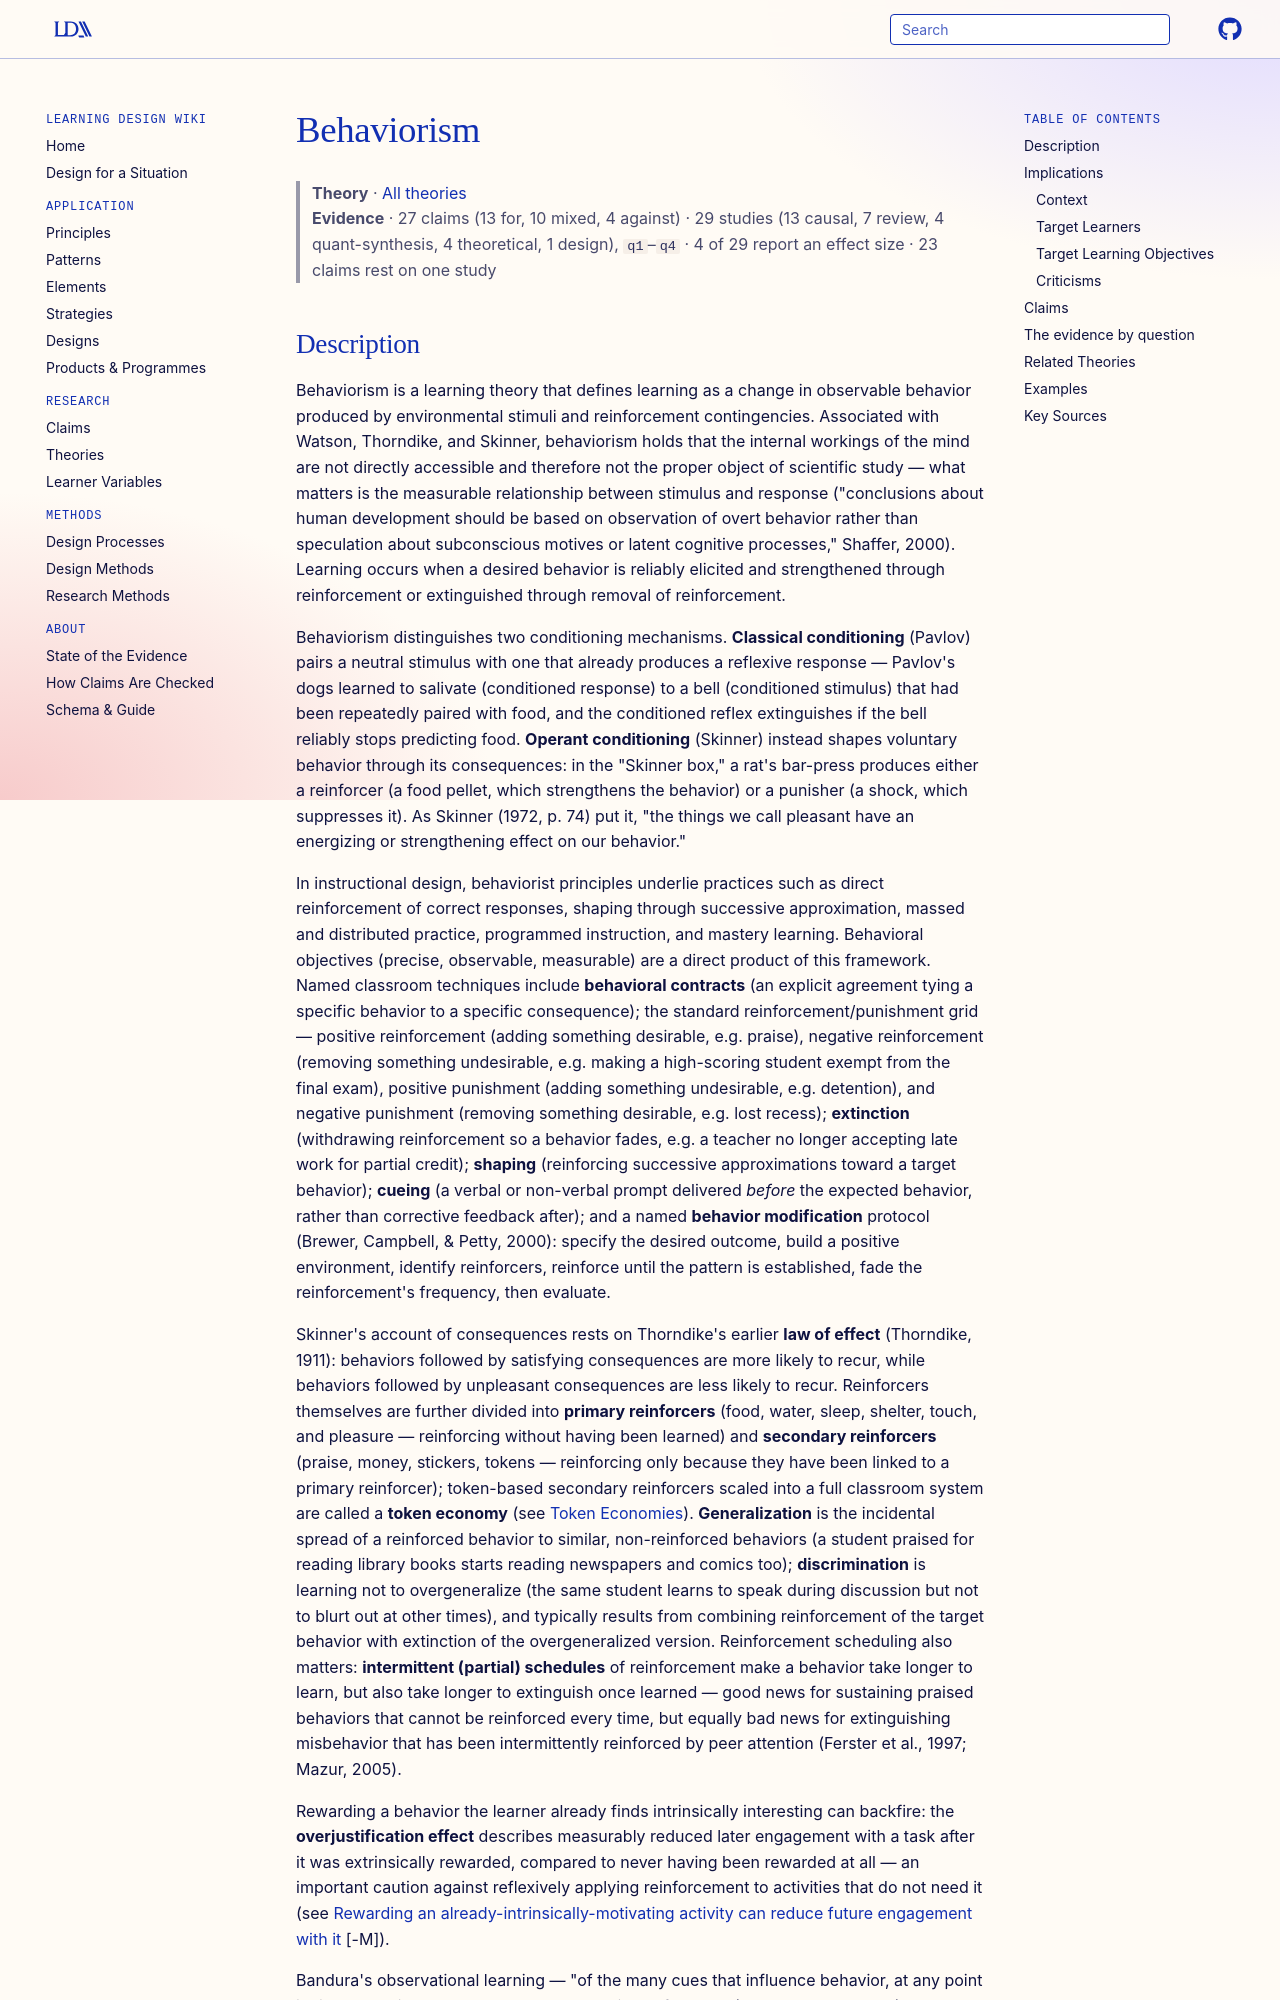

repository: Learning-Design-Alliance/learning-wiki · page: theories/behaviorism/index.html · generator: mkdocs

---
type: theory
title: Behaviorism
description: Behaviorism is a learning theory that defines learning as a change in observable behavior produced by environmental stimuli and reinforcement contingencies.
canonical: true
status: review
generated:
  by: claude/unspecified
  at: 2026-08-29
moved_from: [principle/behaviorism, principle/reinforcement-theory]
---

# Behaviorism

> **Theory** · [All theories](index.md)
> **Evidence** · 27 claims (13 for, 10 mixed, 4 against) · 29 studies (13 causal, 7 review, 4 quant-synthesis, 4 theoretical, 1 design), `q1`–`q4` · 4 of 29 report an effect size · 23 claims rest on one study

## Description
Behaviorism is a learning theory that defines learning as a change in observable behavior produced by environmental stimuli and reinforcement contingencies. Associated with Watson, Thorndike, and Skinner, behaviorism holds that the internal workings of the mind are not directly accessible and therefore not the proper object of scientific study — what matters is the measurable relationship between stimulus and response ("conclusions about human development should be based on observation of overt behavior rather than speculation about subconscious motives or latent cognitive processes," Shaffer, 2000). Learning occurs when a desired behavior is reliably elicited and strengthened through reinforcement or extinguished through removal of reinforcement.

Behaviorism distinguishes two conditioning mechanisms. **Classical conditioning** (Pavlov) pairs a neutral stimulus with one that already produces a reflexive response — Pavlov's dogs learned to salivate (conditioned response) to a bell (conditioned stimulus) that had been repeatedly paired with food, and the conditioned reflex extinguishes if the bell reliably stops predicting food. **Operant conditioning** (Skinner) instead shapes voluntary behavior through its consequences: in the "Skinner box," a rat's bar-press produces either a reinforcer (a food pellet, which strengthens the behavior) or a punisher (a shock, which suppresses it). As Skinner (1972, p. 74) put it, "the things we call pleasant have an energizing or strengthening effect on our behavior."

In instructional design, behaviorist principles underlie practices such as direct reinforcement of correct responses, shaping through successive approximation, massed and distributed practice, programmed instruction, and mastery learning. Behavioral objectives (precise, observable, measurable) are a direct product of this framework. Named classroom techniques include **behavioral contracts** (an explicit agreement tying a specific behavior to a specific consequence); the standard reinforcement/punishment grid — positive reinforcement (adding something desirable, e.g. praise), negative reinforcement (removing something undesirable, e.g. making a high-scoring student exempt from the final exam), positive punishment (adding something undesirable, e.g. detention), and negative punishment (removing something desirable, e.g. lost recess); **extinction** (withdrawing reinforcement so a behavior fades, e.g. a teacher no longer accepting late work for partial credit); **shaping** (reinforcing successive approximations toward a target behavior); **cueing** (a verbal or non-verbal prompt delivered *before* the expected behavior, rather than corrective feedback after); and a named **behavior modification** protocol (Brewer, Campbell, & Petty, 2000): specify the desired outcome, build a positive environment, identify reinforcers, reinforce until the pattern is established, fade the reinforcement's frequency, then evaluate.

Skinner's account of consequences rests on Thorndike's earlier **law of effect** (Thorndike, 1911): behaviors followed by satisfying consequences are more likely to recur, while behaviors followed by unpleasant consequences are less likely to recur. Reinforcers themselves are further divided into **primary reinforcers** (food, water, sleep, shelter, touch, and pleasure — reinforcing without having been learned) and **secondary reinforcers** (praise, money, stickers, tokens — reinforcing only because they have been linked to a primary reinforcer); token-based secondary reinforcers scaled into a full classroom system are called a **token economy** (see [Token Economies](../strategies/token-economies.md)). **Generalization** is the incidental spread of a reinforced behavior to similar, non-reinforced behaviors (a student praised for reading library books starts reading newspapers and comics too); **discrimination** is learning not to overgeneralize (the same student learns to speak during discussion but not to blurt out at other times), and typically results from combining reinforcement of the target behavior with extinction of the overgeneralized version. Reinforcement scheduling also matters: **intermittent (partial) schedules** of reinforcement make a behavior take longer to learn, but also take longer to extinguish once learned — good news for sustaining praised behaviors that cannot be reinforced every time, but equally bad news for extinguishing misbehavior that has been intermittently reinforced by peer attention (Ferster et al., 1997; Mazur, 2005).

Rewarding a behavior the learner already finds intrinsically interesting can backfire: the **overjustification effect** describes measurably reduced later engagement with a task after it was extrinsically rewarded, compared to never having been rewarded at all — an important caution against reflexively applying reinforcement to activities that do not need it (see [Rewarding an already-intrinsically-motivating activity can reduce future engagement with it](../claims/rewards-undermine-intrinsic-motivation.md) [-M]).

Bandura's observational learning — "of the many cues that influence behavior, at any point in time, none is more common than the actions of others" (Bandura, 1986, p. 45) — extended behaviorist accounts of learning to include modeling; the wiki treats this extension as its own theory (see [Social Learning Theory](social-learning-theory.md)) rather than folding it into behaviorism itself.

## Implications

### Context
- Most applicable when a discrete, observable skill or behavior is the learning target (e.g., fluent recall, procedural execution)
- Less suited to complex reasoning, conceptual understanding, or transfer — outcomes that require attending to internal cognitive processes
- Useful for designing feedback systems, reinforcement schedules, and formative assessment criteria

### Target Learners
- No strong learner-characteristic boundary within the behavioral framework; all learners respond to reinforcement contingencies
- Expertise level affects which behaviors need reinforcement and at what grain size
- Learners acquiring foundational routines, habits, or well-defined procedural skills
- Learners who benefit from explicit expectations, repetition, and immediate feedback
- Learners in mastery-oriented environments where accuracy and consistency matter
- Learners building habits, routines, and reliable response patterns
- Learners in environments where visible progress, immediate feedback, or performance cues shape participation
- Learners acquiring foundational fluencies before deeper strategic flexibility is expected

### Target Learning Objectives
- Behavioral objectives: observable, measurable outcomes specified in advance
- Best fit: procedural fluency, factual recall, conditioned responses
- Weaker fit: conceptual transfer, metacognition, adaptive expertise
- Support skill acquisition through feedback, repetition, and performance shaping
- Increase accuracy, fluency, and consistency on well-defined tasks
- Build reliable routines before or alongside more generative forms of learning
- Strengthen desired performance patterns and routines
- Increase reliable responding, persistence, and accuracy on defined tasks
- Make successful learning behaviors more likely to recur

### Criticisms
Behaviorism is criticized as overly deterministic and as denying free will; by treating only observable behavior as scientifically valid, it has little to say about internal mental processes and struggles to explain behavior change that isn't traceable to an environmental input. Research by ethologists has also shown that conditioning principles are not universal across species and contexts, countering behaviorism's original claim of equipotentiality — that any stimulus could be conditioned to any response with equal ease.
